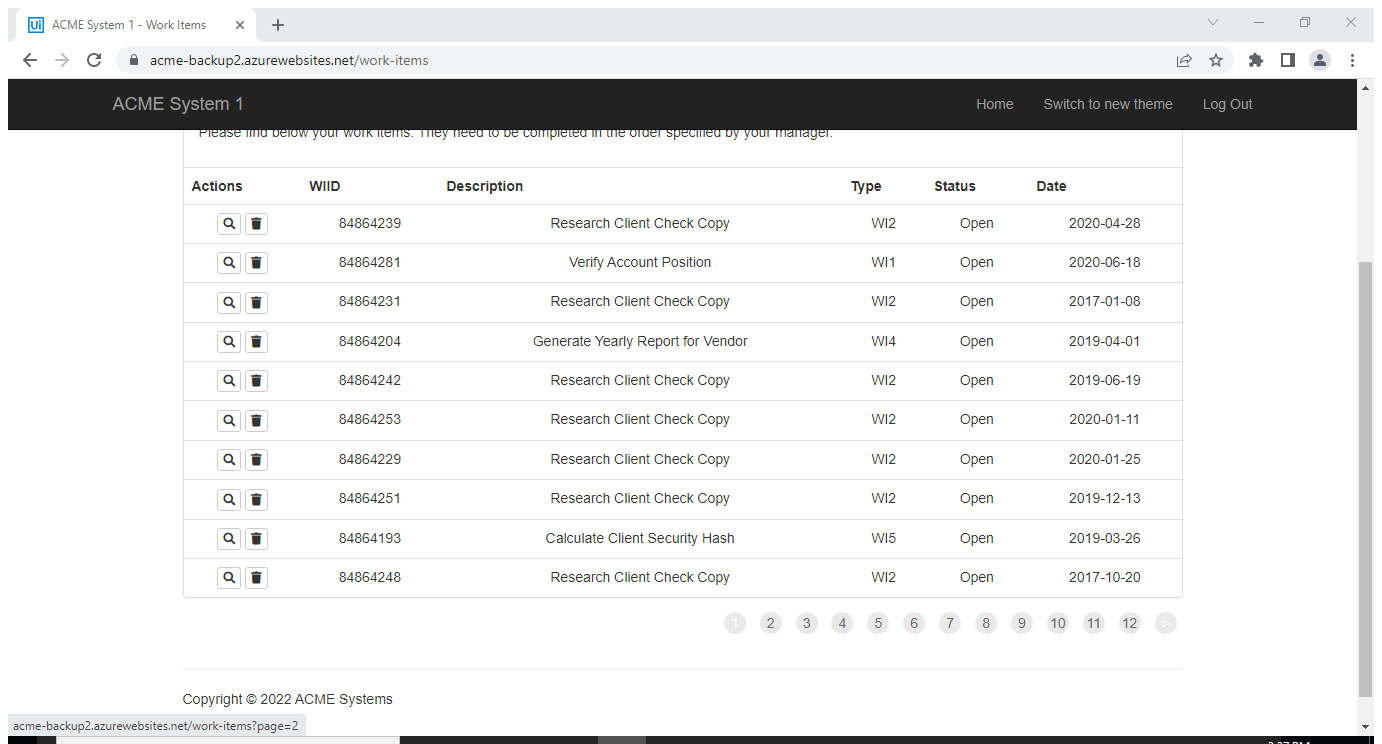
Task: Robotic Enterprise Framework
Workflow: AcmeDataExtraction

Step 1: Attach Browser 'ACMESyste Page' in window 'ACME System 1 - Work Items' (chrome.exe)

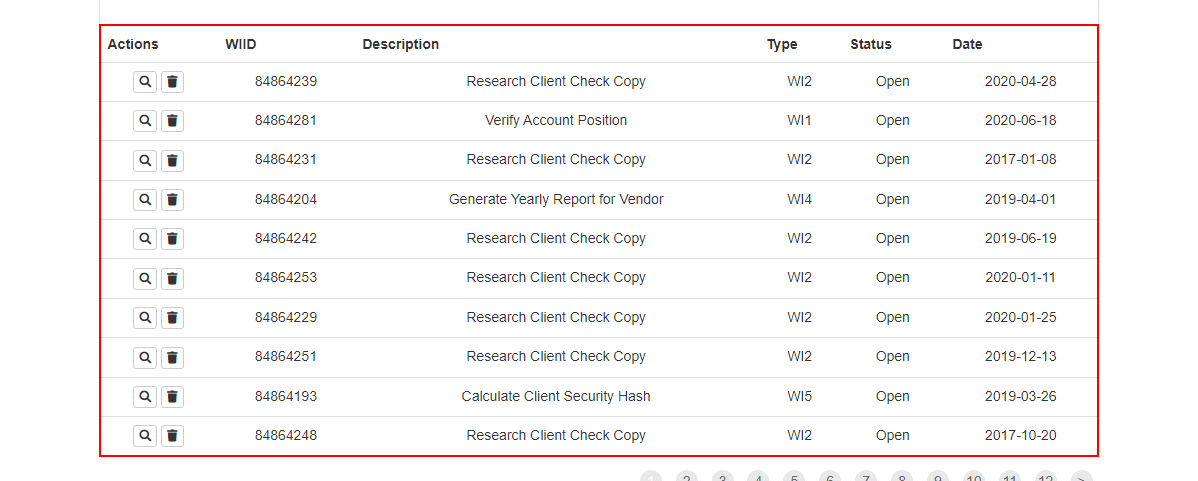
Step 2: get-text from the table